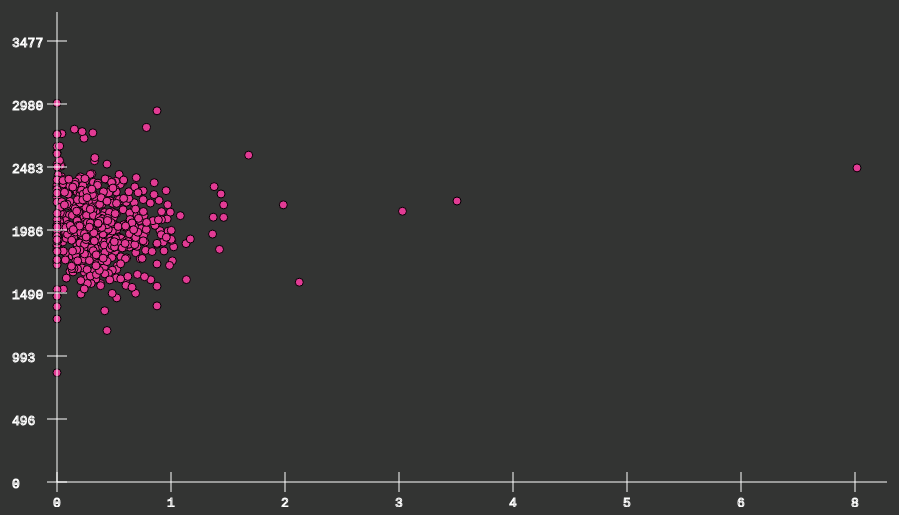
D3 v7 page, settled after 480 driven frames (8 s of simulated time); the page loaded 2 data file(s).


        var x_max = 900
        var y_max = 500
        var margin_x = 70
        var margin_y = 25
        var scalling_factor_x = 100
        var scalling_factor_y = 10
        var margin_factor_x = 20
        var margin_factor_y = 60
        var radius = 0.04

        let maleColor = "#4092C2"
        let femaleColor = "#E23B94"
        const svg = d3.select("body")
            .append("svg")
            .attr("class", "svg-container")
            .attr("id", "circle")
            .attr("width", x_max * 2)
            .attr('height', y_max);
        d3.csv("./made_csv1.csv")
        .then(function(data_avg) {
            d3.csv("./made_csv2.csv")
                .then(function(data_ratio) {
                    svg.selectAll(".circle")
                        .data(data_avg)
                        .enter().append('circle')
                        .attr('cx', function (d) {
                            ratio = 0
                            for(var i = 0; i < data_ratio.length; i++){
                                if(parseInt(d.state_code) == parseInt(data_ratio[i].state_code) && parseInt(d.district_code) == parseInt(data_ratio[i].district_code)){
                                    ratio = data_ratio[i].number_of_females/data_ratio[i].number_of_males
                                    break
                                }
                            }
                            return ratio * scalling_factor_x + margin_factor_x + margin_x - 20
                        })
                        .attr('cy',function (d) {
                            return y_max - (d.average/scalling_factor_y + margin_factor_y)
                        })
                        .attr('r', function (d) {
                            return radius*100
                        })
                        .attr('stroke', 'black')
                        .attr('fill', femaleColor)
                    svg.append("line")
                        .attr('x1', margin_x)
                        .attr('x2', x_max)
                        .attr('y1', y_max - margin_y)
                        .attr('y2', y_max - margin_y)
                        .attr('stroke', 'black')
                    svg.append("line")
                        .attr('x1', margin_x)
                        .attr('x2', margin_x)
                        .attr('y1', margin_y - 20)
                        .attr('y2', y_max - margin_y)
                        .attr('stroke', 'black')
                    for(var i = 0; i < 8; i++){
                        svg.append("line")
                        .attr('x1', margin_x + i * 114)
                        .attr('x2', margin_x + i * 114)
                        .attr('y1', y_max - margin_y - 10)
                        .attr('y2', y_max - margin_y + 10)
                        .attr('stroke', 'black')
                        svg.append("text")
                        .text(parseInt((8 * i)/7))
                        .attr("x", margin_x + i * 114 - 4)
                        .attr("y", y_max - margin_y + 25)
                    }
                    for(var i = 0; i < 8; i++){
                        svg.append("line")
                        .attr('x1', margin_x - 10)
                        .attr('x2', margin_x + 10)
                        .attr('y1', y_max - margin_y - i*63)
                        .attr('y2', y_max - margin_y - i*63)
                        .attr('stroke', 'black')
                        svg.append("text")
                        .text(parseInt((3477 * i)/7))
                        .attr("x", margin_x - 45)
                        .attr("y", y_max - margin_y - i*63 + 6)
                    }
                })
            .catch(function(error) {
                console.log(error);
            });
        })
        .catch(function(error) {
            console.log(error);
        });
    

### data: made_csv1.csv
state_code, district_code, number_of_cases, average
01, 01, 69477, 2201
01, 02, 137790, 2078
01, 03, 326713, 2105
01, 04, 207877, 2197
01, 05, 193426, 2311
01, 07, 278814, 2177
01, 08, 236413, 2195
01, 09, 654441, 1993
01, 10, 80248, 2163
01, 11, 69117, 2164
01, 12, 65076, 1849
01, 13, 185863, 2145
01, 14, 322366, 2174
01, 15, 222787, 2255
01, 17, 204802, 2235
01, 18, 157636, 2217
01, 19, 422414, 1976
01, 20, 446207, 2208
01, 21, 591281, 2447
01, 23, 969909, 2167
01, 24, 183536, 2363
01, 25, 681642, 2213
01, 26, 439576, 2256
01, 27, 311038, 2118
01, 28, 218655, 2214
01, 29, 212829, 2161
01, 30, 394180, 2231
01, 31, 253319, 2097
01, 32, 85835, 2020
01, 33, 51330, 2122
01, 34, 250069, 2336
01, 35, 218813, 2112
01, 36, 105593, 2182
01, 37, 338620, 2193
01, 38, 60960, 2412
01, 39, 24630, 2350
01, 40, 155950, 2431
01, 41, 35753, 2283
01, 42, 192266, 2281
01, 43, 2177, 2791
02, 02, 163458, 2230
02, 03, 163275, 2307
02, 04, 208833, 2273
02, 05, 252378, 2264
02, 07, 117820, 2201
02, 10, 138490, 2307
02, 11, 256248, 2107
02, 15, 104845, 2316
02, 17, 142987, 2306
02, 19, 61960, 2078
02, 20, 239902, 2222
02, 21, 64812, 2244
02, 23, 155094, 2180
03, 01, 515099, 2164
03, 02, 194193, 1876
03, 03, 194066, 2004
03, 04, 231712, 1883
03, 05, 222818, 2101
03, 06, 172964, 2049
03, 07, 109577, 1993
... 572 more rows

### data: made_csv2.csv
state_code, district_code, number_of_males, number_of_females
1, 1, 143, 17
1, 2, 369, 72
1, 3, 4, 0
1, 4, 428, 125
1, 5, 339, 161
1, 7, 468, 226
1, 8, 555, 322
1, 9, 1703, 661
1, 10, 86, 73
1, 11, 138, 20
1, 12, 86, 0
1, 13, 283, 130
1, 14, 398, 98
1, 15, 252, 95
1, 17, 506, 103
1, 18, 174, 102
1, 19, 995, 522
1, 20, 902, 468
1, 21, 791, 549
1, 23, 101, 18
1, 24, 125, 46
1, 25, 819, 428
1, 26, 858, 469
1, 27, 314, 94
1, 28, 373, 190
1, 29, 306, 96
1, 30, 688, 285
1, 31, 380, 109
1, 32, 275, 130
1, 33, 77, 18
1, 34, 416, 248
1, 36, 128, 33
1, 37, 1295, 110
1, 38, 530, 66
1, 39, 46, 18
1, 40, 323, 38
1, 41, 22, 18
1, 42, 59, 65
1, 43, 1, 8
2, 2, 119, 59
2, 3, 187, 68
2, 4, 252, 108
2, 5, 230, 190
2, 7, 135, 59
2, 10, 180, 95
2, 11, 217, 117
2, 15, 92, 75
2, 17, 216, 117
2, 19, 77, 64
2, 20, 327, 112
2, 21, 118, 66
2, 23, 116, 96
3, 1, 287, 79
3, 2, 170, 32
3, 3, 110, 50
3, 4, 180, 70
3, 5, 98, 33
3, 6, 180, 40
3, 7, 47, 16
3, 8, 108, 69
... 550 more rows